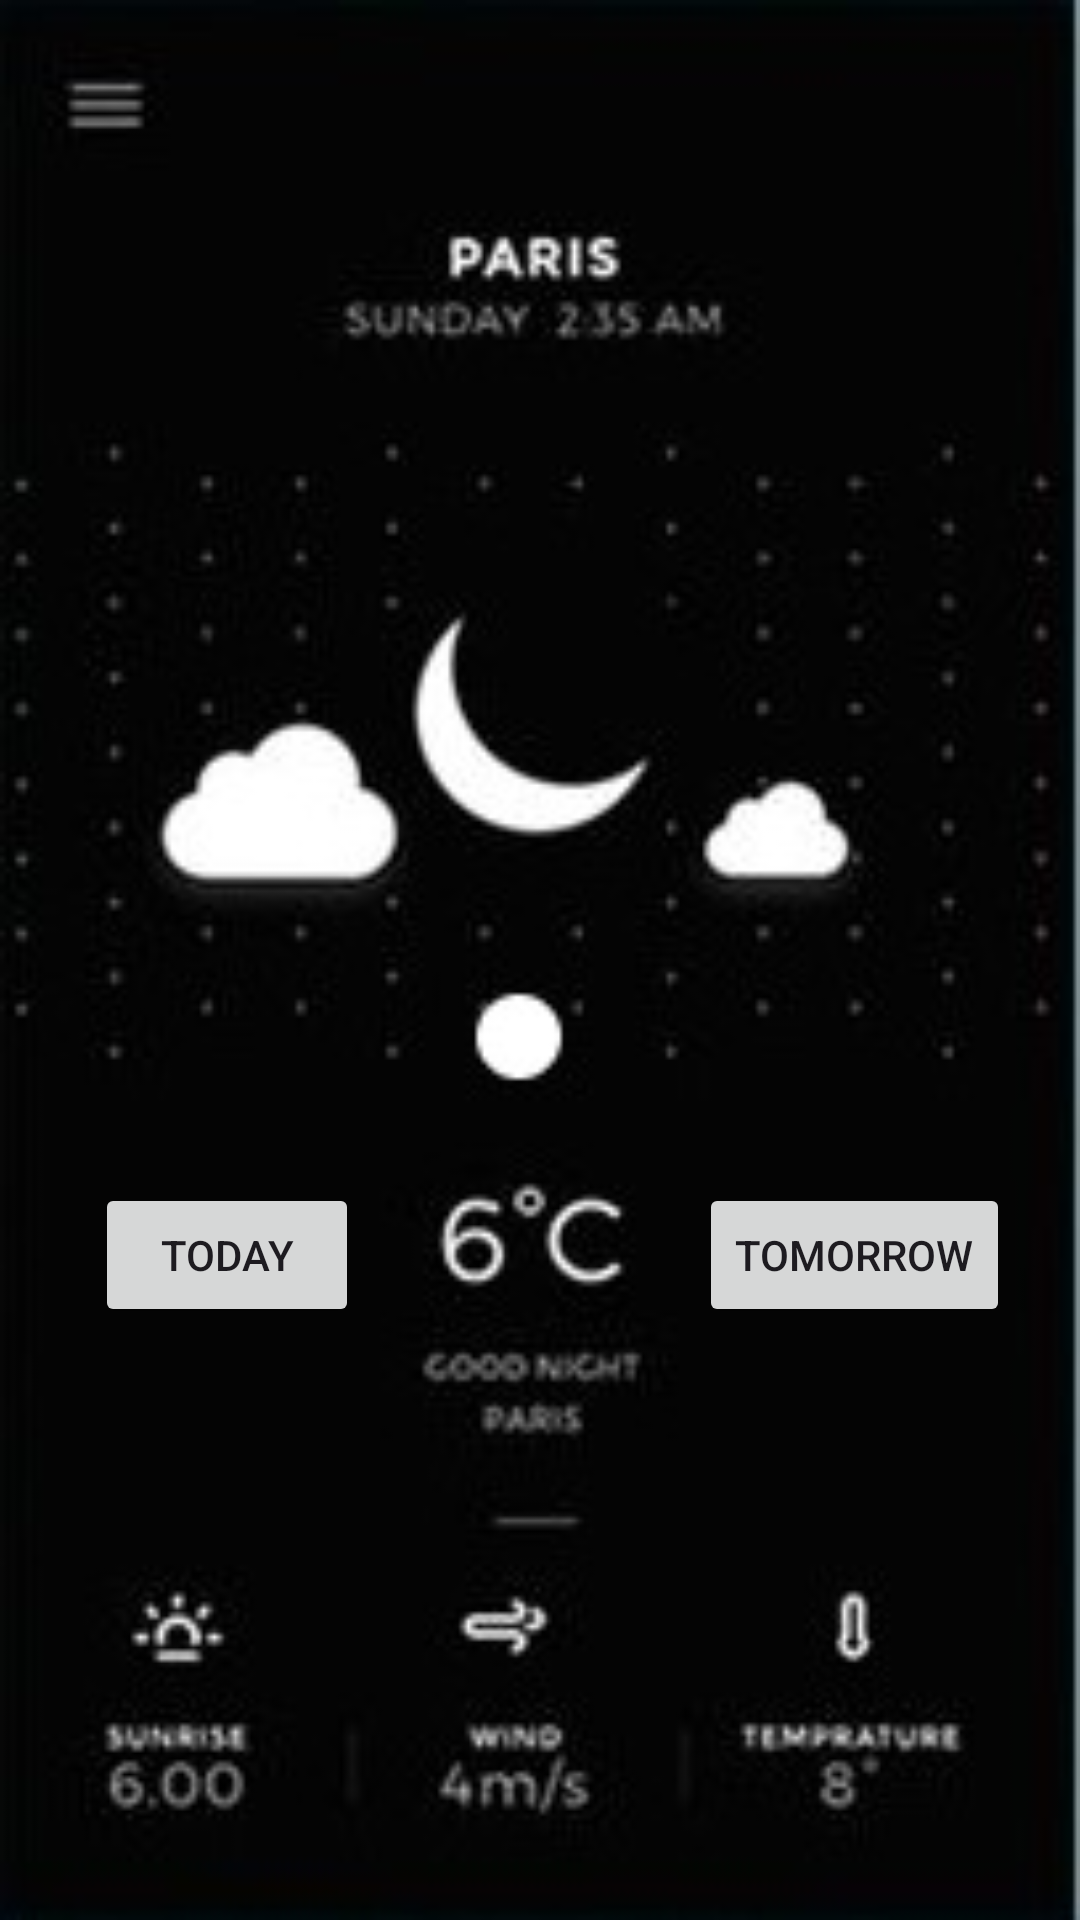

Layout XML and referenced resources for this Android screen:
<!-- AndroidManifest.xml: application theme Theme.Cabrera -->
<!-- res/layout/activity_tomorroww.xml -->
<?xml version="1.0" encoding="utf-8"?>
<androidx.constraintlayout.widget.ConstraintLayout xmlns:android="http://schemas.android.com/apk/res/android"
    xmlns:app="http://schemas.android.com/apk/res-auto"
    xmlns:tools="http://schemas.android.com/tools"
    android:layout_width="match_parent"
    android:layout_height="match_parent"
    android:background="@drawable/anight"
    tools:context=".tomorroww">

    <Button
        android:id="@+id/button4"
        android:layout_width="wrap_content"
        android:layout_height="wrap_content"
        android:text="Tomorrow"
        app:layout_constraintBottom_toBottomOf="parent"
        app:layout_constraintEnd_toEndOf="parent"
        app:layout_constraintHorizontal_bias="0.909"
        app:layout_constraintStart_toStartOf="parent"
        app:layout_constraintTop_toTopOf="parent"
        app:layout_constraintVertical_bias="0.666" />

    <Button
        android:id="@+id/button30"
        android:layout_width="wrap_content"
        android:layout_height="wrap_content"
        android:text="Today"
        app:layout_constraintBottom_toBottomOf="parent"
        app:layout_constraintEnd_toEndOf="parent"
        app:layout_constraintHorizontal_bias="0.117"
        app:layout_constraintStart_toStartOf="parent"
        app:layout_constraintTop_toTopOf="parent"
        app:layout_constraintVertical_bias="0.666" />

</androidx.constraintlayout.widget.ConstraintLayout>
<!-- resources referenced by this layout -->
<resources>
  <!-- drawable anight: jpg bitmap (drawable, 12440 bytes) -->
  <style name="Theme.Cabrera" parent="Base.Theme.Cabrera" />
  <style name="Base.Theme.Cabrera" parent="Theme.Material3.DayNight.NoActionBar">
          
          
      </style>
</resources>
